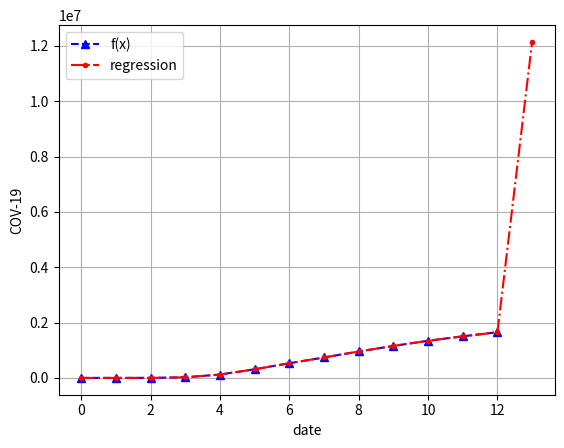

Here is the Python script that generated this plot: (Note: this script raises an exception after producing the figure.)
import numpy as np
import matplotlib.pyplot as plt

xu1=list(range(0,13))
   #2/29,  3/7     3/14    3/21    3/28    4/4      4/11    4/18    4/25    5/2        5/9         5/16       5/23
yu1=[64,    345,    1678,   22043,  121117, 312076, 530384,  738697, 955488, 1156744 ,  1342723,    1503684,   1650677 ]
reg=np.polyfit(xu1,yu1,12)
print('reg=',reg)

xu2 = list(range(0,14))
ry2 = np.polyval(reg,xu2)

plt.plot(xu1,yu1,'b^',label='f(x)',linestyle='--')
plt.plot(xu2,ry2,'r.',label='regression',linestyle='-.')
plt.legend(loc=0)
plt.grid(True)
plt.xlabel('date')
plt.ylabel('COV-19')

mse=np.sum((yu1-ry2)**2)/len(xu2)
print('mse=', mse)
print('13=', np.polyval(reg,13)) 
plt.show()
